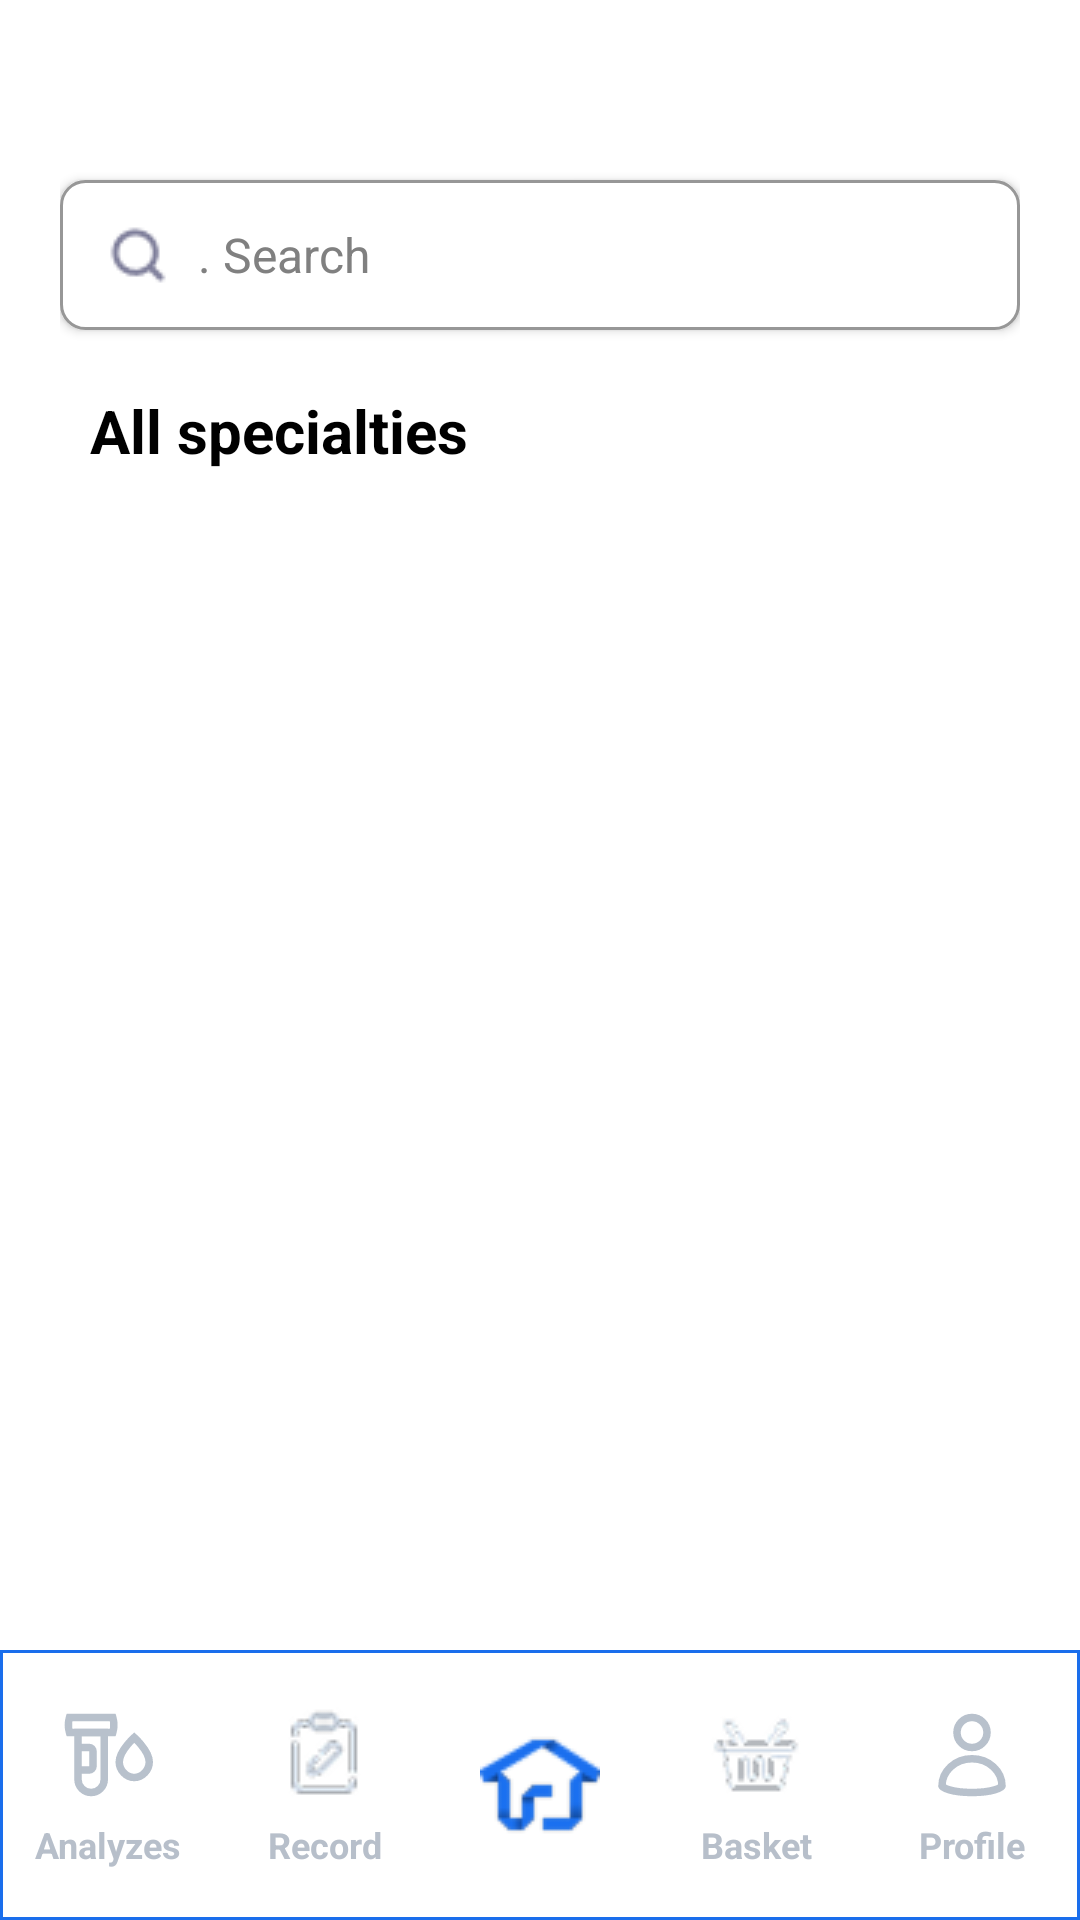

Produce the Android XML layout that renders to this screen, including the resource entries it uses.
<!-- AndroidManifest.xml: application theme Theme.SmartLab -->
<!-- res/layout/activity_specialization_doctors.xml -->
<?xml version="1.0" encoding="utf-8"?>
<RelativeLayout xmlns:android="http://schemas.android.com/apk/res/android"
    android:layout_width="match_parent"
    android:layout_height="match_parent"
    android:background="@color/white">
    <androidx.core.widget.NestedScrollView
        android:layout_width="match_parent"
        android:layout_height="match_parent"
        android:fillViewport="true"
        android:paddingTop="20dp"
        android:paddingLeft="20dp"
        android:paddingRight="20dp"
        android:layout_above="@id/custom_menu">
        <androidx.constraintlayout.widget.ConstraintLayout
            android:layout_width="match_parent"
            android:layout_height="wrap_content"
            android:background="@color/white"
            xmlns:app="http://schemas.android.com/apk/res-auto">
            <Button
                android:id="@+id/EditTextSearch"
                android:layout_width="match_parent"
                android:layout_height="50dp"
                app:layout_constraintLeft_toLeftOf="parent"
                app:layout_constraintRight_toRightOf="parent"
                app:layout_constraintTop_toTopOf="parent"
                android:layout_marginTop="40dp"
                android:hint="@string/search"
                android:drawableLeft="@drawable/search_icon"
                android:drawablePadding="10dp"
                style="@style/SearchEditText"
                />

            <TextView
                android:id="@+id/TextCatalog"
                android:layout_width="match_parent"
                android:layout_height="wrap_content"
                android:text="@string/text_specialization_catalog_all"
                android:textSize="20sp"
                android:textStyle="bold"
                android:textColor="@color/black"
                app:layout_constraintLeft_toLeftOf="parent"
                app:layout_constraintRight_toRightOf="parent"
                android:layout_marginTop="20dp"
                android:layout_marginLeft="10dp"
                android:layout_marginRight="10dp"
                app:layout_constraintTop_toBottomOf="@+id/EditTextSearch"/>

            <androidx.recyclerview.widget.RecyclerView
                android:id="@+id/recyclerViewSpecializationAll"
                android:layout_width="match_parent"
                android:layout_height="wrap_content"
                android:layout_marginTop="20dp"
                app:layout_constraintLeft_toLeftOf="parent"
                app:layout_constraintRight_toRightOf="parent"
                app:layout_constraintTop_toBottomOf="@+id/TextCatalog" />

        </androidx.constraintlayout.widget.ConstraintLayout>
    </androidx.core.widget.NestedScrollView>
    <include
        android:id="@+id/custom_menu"
        layout="@layout/custom_menu"
        />
</RelativeLayout>
<!-- res/layout/custom_menu.xml (included above) -->
<?xml version="1.0" encoding="utf-8"?>
<LinearLayout
    xmlns:android="http://schemas.android.com/apk/res/android"
    android:layout_width="match_parent"
    android:layout_height="wrap_content"
    android:orientation="horizontal"
    android:layout_alignParentBottom="true"
    android:gravity="center_vertical"
    android:background="@drawable/menu_custom">

    <LinearLayout
        android:layout_width="0dp"
        android:layout_height="wrap_content"
        android:layout_weight="1"
        android:orientation="vertical"
        android:gravity="center">
        <ImageButton
            android:id="@+id/AnalyzesButtonMenu"
            android:layout_width="40dp"
            android:src="@drawable/icon_menu_analyzes"
            android:background="@null"
            android:layout_height="40dp"
            />
        <TextView
            android:id="@+id/TextAnalyzesButtonMenu"
            android:layout_width="60dp"
            android:layout_height="20dp"
            android:textSize="12sp"
            android:gravity="center"
            android:textStyle="bold"
            android:textColor="@color/gray_menu"
            android:text="@string/analyzes"/>
    </LinearLayout>

    <LinearLayout
        android:layout_width="0dp"
        android:layout_height="wrap_content"
        android:layout_weight="1"
        android:orientation="vertical"
        android:gravity="center">
        <ImageButton
            android:id="@+id/RecordsButtonMenu"
            android:layout_width="40dp"
            android:src="@drawable/icon_menu_records"
            android:background="@null"
            android:layout_height="40dp"
            />
        <TextView
            android:id="@+id/TextRecordsButtonMenu"
            android:layout_width="60dp"
            android:layout_height="20dp"
            android:gravity="center"
            android:textStyle="bold"
            android:textSize="12sp"
            android:textColor="@color/gray_menu"
            android:text="@string/record"/>
    </LinearLayout>

    <LinearLayout
        android:layout_width="0dp"
        android:layout_height="wrap_content"
        android:layout_weight="1"
        android:orientation="vertical"
        android:gravity="center">
        <ImageButton
            android:id="@+id/HomeButtonMenu"
            android:layout_width="90dp"
            android:src="@drawable/icon_menu_home_on"
            android:background="@null"
            android:layout_height="90dp"
            android:layout_gravity="center"
            />
    </LinearLayout>
    <LinearLayout
        android:layout_width="0dp"
        android:layout_height="wrap_content"
        android:layout_weight="1"
        android:orientation="vertical"
        android:gravity="center">
        <ImageButton
            android:id="@+id/BasketButtonMenu"
            android:layout_width="40dp"
            android:src="@drawable/icon_menu_basket"
            android:background="@null"
            android:layout_height="40dp"
            />
        <TextView
            android:id="@+id/TextBasketButtonMenu"
            android:layout_width="60dp"
            android:layout_height="20dp"
            android:gravity="center"
            android:textStyle="bold"
            android:textSize="12sp"
            android:textColor="@color/gray_menu"
            android:text="@string/basket"/>
    </LinearLayout>
    <LinearLayout
        android:layout_width="0dp"
        android:layout_height="wrap_content"
        android:layout_weight="1"
        android:orientation="vertical"
        android:gravity="center">
        <ImageButton
            android:id="@+id/ProfileButtonMenu"
            android:layout_width="40dp"
            android:src="@drawable/icon_menu_profile"
            android:background="@null"
            android:layout_height="40dp"
            />
        <TextView
            android:id="@+id/TextProfileButtonMenu"
            android:layout_width="60dp"
            android:layout_height="20dp"
            android:gravity="center"
            android:textStyle="bold"
            android:textSize="12sp"
            android:textColor="@color/gray_menu"
            android:text="@string/profile"/>
    </LinearLayout>

</LinearLayout>
<!-- resources referenced by this layout -->
<resources>
  <color name="black">#FF000000</color>
  <color name="gray_menu">#B7BFCA</color>
  <color name="white">#FFFFFFFF</color>
  <!-- drawable icon_menu_profile (drawable) -->
  <vector xmlns:android="http://schemas.android.com/apk/res/android"
      android:width="40dp"
      android:height="40dp"
      android:viewportWidth="32"
      android:viewportHeight="32">
    <path
        android:pathData="M16,10m-4,0a4,4 0,1 1,8 0a4,4 0,1 1,-8 0"
        android:strokeWidth="2"
        android:fillColor="#00000000"
        android:strokeColor="#B8C1CC"/>
    <path
        android:pathData="M16,17C20.502,17 24,20.326 24,24.25V24.251C24,24.251 24,24.253 23.999,24.256C23.997,24.262 23.99,24.277 23.974,24.304C23.937,24.361 23.858,24.454 23.7,24.57C23.376,24.809 22.841,25.061 22.081,25.285C20.573,25.731 18.425,26 16,26C13.575,26 11.427,25.731 9.919,25.285C9.159,25.061 8.624,24.809 8.3,24.57C8.142,24.454 8.063,24.361 8.026,24.304C8.01,24.277 8.003,24.262 8.001,24.256C8,24.253 8,24.251 8,24.251V24.25C8,20.326 11.498,17 16,17Z"
        android:strokeWidth="2"
        android:fillColor="#00000000"
        android:strokeColor="#B8C1CC"/>
  </vector>
  <!-- drawable menu_custom (drawable) -->
  <?xml version="1.0" encoding="utf-8"?>
  <selector xmlns:android="http://schemas.android.com/apk/res/android">
      <item android:state_pressed="true">
          <shape android:shape="rectangle">
              <solid android:color="@color/white"/>  
          </shape>
      </item>
      <item>
          <shape android:shape="rectangle">
              <solid android:color="@color/white"/>
              <stroke android:width="1dp" android:color="@color/blue_button"/>
          </shape>
      </item>
  </selector>
  <string name="analyzes">Analyzes</string>
  <string name="basket">Basket</string>
  <string name="profile">Profile</string>
  <string name="record">Record</string>
  <string name="search">.     Search</string>
  <string name="text_specialization_catalog_all">All specialties</string>
  <style name="SearchEditText" parent="Widget.AppCompat.EditText">
          <item name="android:background">@drawable/search_background</item>
          <item name="android:hint">@string/search</item>
          <item name="android:textColorHint">#808080</item>
          <item name="android:paddingStart">16dp</item>
          <item name="android:paddingEnd">16dp</item>
          <item name="android:textSize">16sp</item>
          <item name="android:layout_width">match_parent</item>
          <item name="android:layout_height">wrap_content</item>
          <item name="android:singleLine">true</item>
      </style>
  <style name="Theme.SmartLab" parent="Base.Theme.SmartLab" />
  <color name="blue_button">#1A6EEC</color>
  <!-- drawable search_background (drawable) -->
  <?xml version="1.0" encoding="utf-8"?>
  <shape xmlns:android="http://schemas.android.com/apk/res/android"
      android:shape="rectangle">
      <solid android:color="@color/white"/>
      <corners android:radius="8dp"/>
      <stroke android:width="1dp" android:color="#979797"/>
  </shape>
  <style name="Base.Theme.SmartLab" parent="Theme.Material3.DayNight.NoActionBar">
          <item name="materialButtonStyle">@style/ButtonStyle</item>
      </style>
  <style name="ButtonStyle" parent="Widget.AppCompat.Button">
          <item name="android:textColor">@color/white</item>
          <item name="android:textSize">16sp</item>
          <item name="android:padding">16dp</item>
          <item name="android:fontFamily">sans-serif-medium</item>
          <item name="android:textAllCaps">false</item>
      </style>
</resources>
